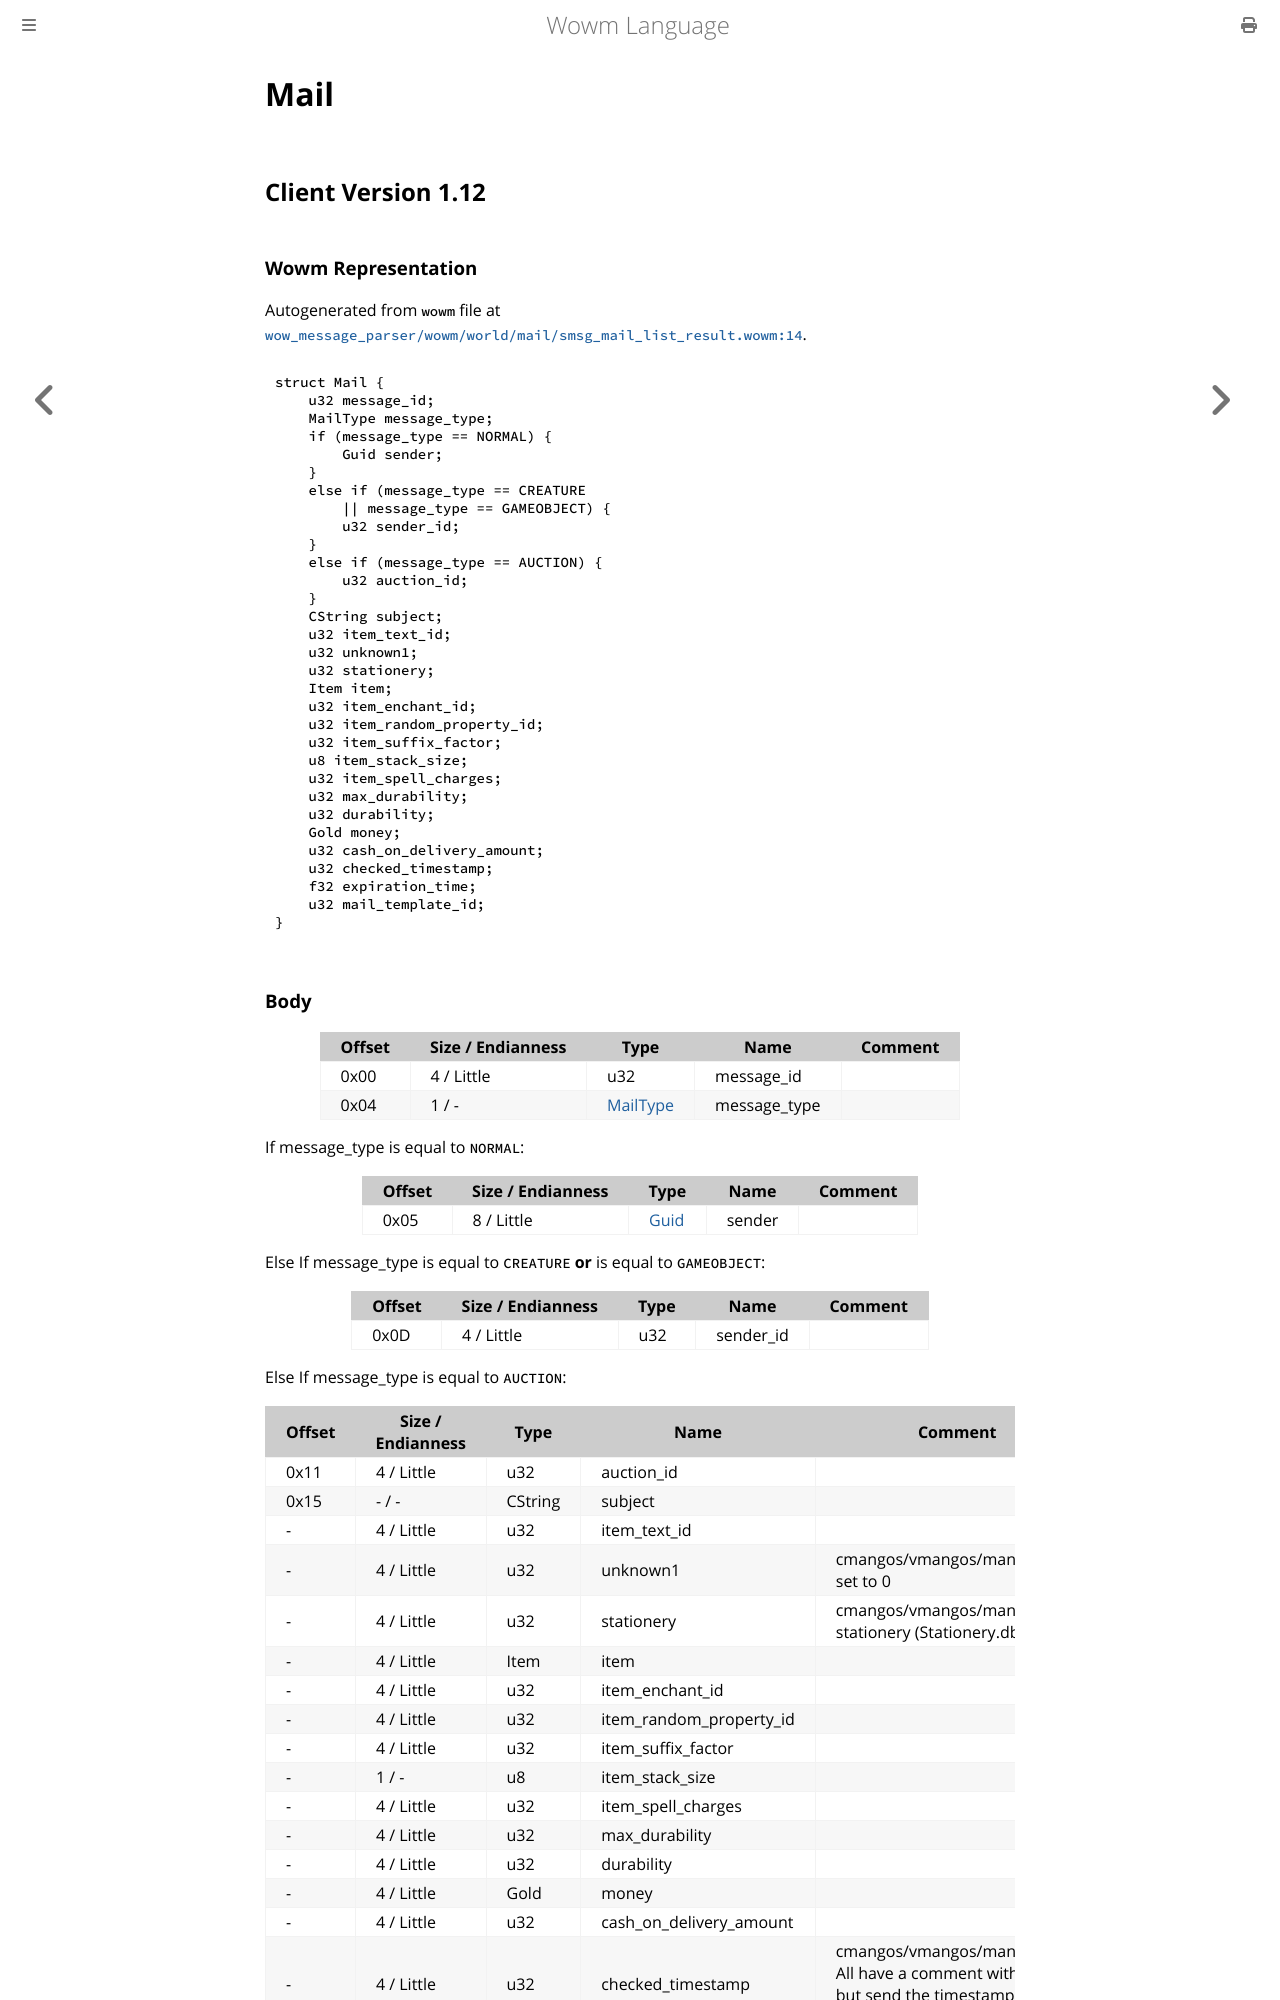

repository: gtker/wow_messages · page: docs/mail.html · generator: mdbook

# Mail

## Client Version 1.12

### Wowm Representation

Autogenerated from `wowm` file at [`wow_message_parser/wowm/world/mail/smsg_mail_list_result.wowm:14`](https://github.com/gtker/wow_messages/tree/main/wow_message_parser/wowm/world/mail/smsg_mail_list_result.wowm#L14).
```rust,ignore
struct Mail {
    u32 message_id;
    MailType message_type;
    if (message_type == NORMAL) {
        Guid sender;
    }
    else if (message_type == CREATURE
        || message_type == GAMEOBJECT) {
        u32 sender_id;
    }
    else if (message_type == AUCTION) {
        u32 auction_id;
    }
    CString subject;
    u32 item_text_id;
    u32 unknown1;
    u32 stationery;
    Item item;
    u32 item_enchant_id;
    u32 item_random_property_id;
    u32 item_suffix_factor;
    u8 item_stack_size;
    u32 item_spell_charges;
    u32 max_durability;
    u32 durability;
    Gold money;
    u32 cash_on_delivery_amount;
    u32 checked_timestamp;
    f32 expiration_time;
    u32 mail_template_id;
}
```
